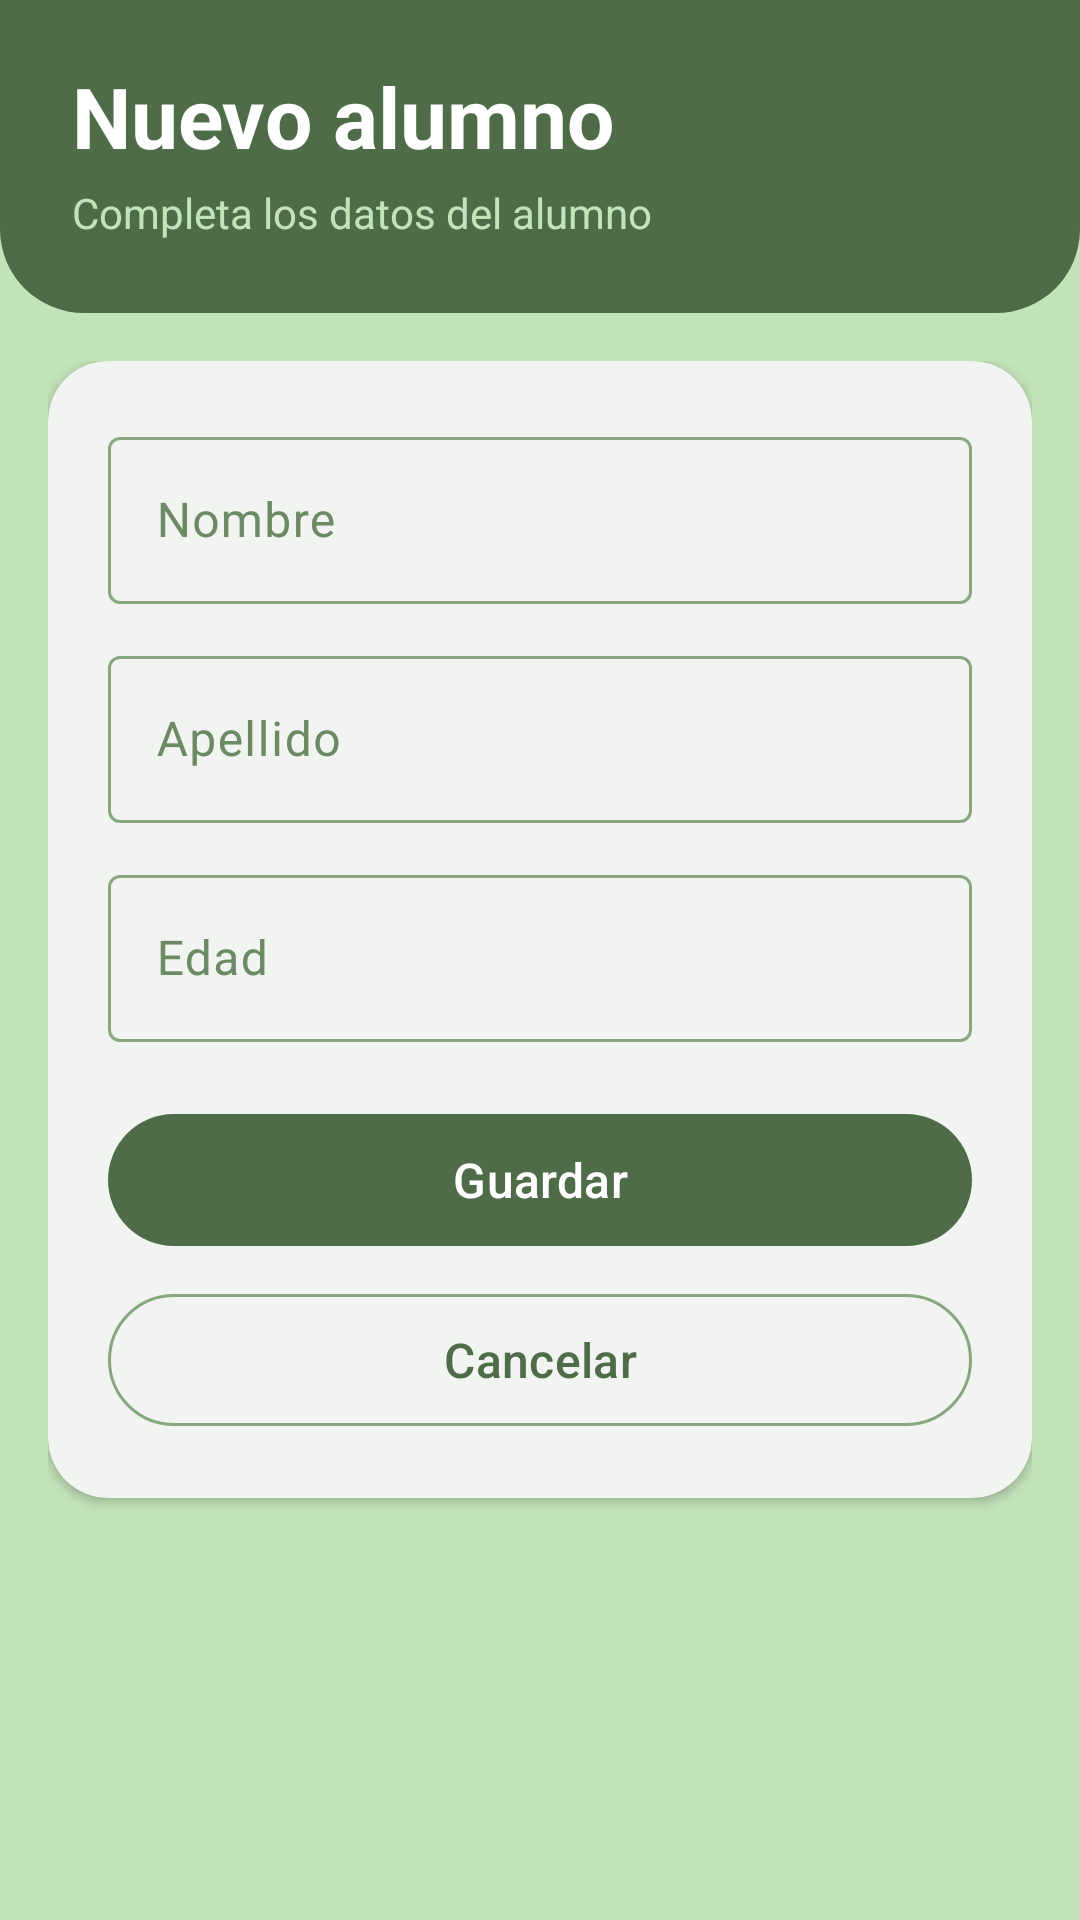

The Android layout XML behind this screen, and the referenced resources:
<!-- AndroidManifest.xml: application theme Theme.Guia11 -->
<!-- res/layout/activity_crear_alumno.xml -->
<?xml version="1.0" encoding="utf-8"?>
<LinearLayout xmlns:android="http://schemas.android.com/apk/res/android"
    xmlns:app="http://schemas.android.com/apk/res-auto"
    xmlns:tools="http://schemas.android.com/tools"
    android:id="@+id/main"
    android:layout_width="match_parent"
    android:layout_height="match_parent"
    android:background="@color/color1"
    android:orientation="vertical"
    tools:context=".CrearAlumnoActivity">

    <LinearLayout
        android:id="@+id/header"
        android:layout_width="match_parent"
        android:layout_height="wrap_content"
        android:background="@drawable/bg_header"
        android:orientation="vertical"
        android:paddingStart="24dp"
        android:paddingTop="20dp"
        android:paddingEnd="24dp"
        android:paddingBottom="24dp">

        <TextView
            android:layout_width="wrap_content"
            android:layout_height="wrap_content"
            android:text="Nuevo alumno"
            android:textColor="@color/white"
            android:textSize="28sp"
            android:textStyle="bold" />

        <TextView
            android:layout_width="wrap_content"
            android:layout_height="wrap_content"
            android:layout_marginTop="4dp"
            android:text="Completa los datos del alumno"
            android:textColor="@color/color1"
            android:textSize="14sp" />
    </LinearLayout>

    <ScrollView
        android:layout_width="match_parent"
        android:layout_height="0dp"
        android:layout_weight="1"
        android:clipToPadding="false"
        android:fillViewport="true">

        <LinearLayout
            android:layout_width="match_parent"
            android:layout_height="wrap_content"
            android:orientation="vertical"
            android:padding="16dp">

            <com.google.android.material.card.MaterialCardView
                android:layout_width="match_parent"
                android:layout_height="wrap_content"
                app:cardBackgroundColor="@color/white"
                app:cardCornerRadius="20dp"
                app:cardElevation="2dp"
                app:strokeWidth="0dp">

                <LinearLayout
                    android:layout_width="match_parent"
                    android:layout_height="wrap_content"
                    android:orientation="vertical"
                    android:padding="20dp">

                    <com.google.android.material.textfield.TextInputLayout
                        android:id="@+id/tilNombre"
                        style="@style/Widget.Material3.TextInputLayout.OutlinedBox"
                        android:layout_width="match_parent"
                        android:layout_height="wrap_content"
                        android:layout_marginBottom="12dp"
                        android:hint="Nombre">

                        <com.google.android.material.textfield.TextInputEditText
                            android:id="@+id/editTextNombre"
                            android:layout_width="match_parent"
                            android:layout_height="wrap_content"
                            android:imeOptions="actionNext"
                            android:inputType="textPersonName|textCapWords" />
                    </com.google.android.material.textfield.TextInputLayout>

                    <com.google.android.material.textfield.TextInputLayout
                        android:id="@+id/tilApellido"
                        style="@style/Widget.Material3.TextInputLayout.OutlinedBox"
                        android:layout_width="match_parent"
                        android:layout_height="wrap_content"
                        android:layout_marginBottom="12dp"
                        android:hint="Apellido">

                        <com.google.android.material.textfield.TextInputEditText
                            android:id="@+id/editTextApellido"
                            android:layout_width="match_parent"
                            android:layout_height="wrap_content"
                            android:imeOptions="actionNext"
                            android:inputType="textPersonName|textCapWords" />
                    </com.google.android.material.textfield.TextInputLayout>

                    <com.google.android.material.textfield.TextInputLayout
                        android:id="@+id/tilEdad"
                        style="@style/Widget.Material3.TextInputLayout.OutlinedBox"
                        android:layout_width="match_parent"
                        android:layout_height="wrap_content"
                        android:layout_marginBottom="20dp"
                        android:hint="Edad">

                        <com.google.android.material.textfield.TextInputEditText
                            android:id="@+id/editTextEdad"
                            android:layout_width="match_parent"
                            android:layout_height="wrap_content"
                            android:imeOptions="actionDone"
                            android:inputType="number"
                            android:maxLength="3" />
                    </com.google.android.material.textfield.TextInputLayout>

                    <com.google.android.material.button.MaterialButton
                        android:id="@+id/btnGuardar"
                        android:layout_width="match_parent"
                        android:layout_height="wrap_content"
                        android:minHeight="52dp"
                        android:text="Guardar"
                        android:textSize="16sp" />

                    <com.google.android.material.button.MaterialButton
                        android:id="@+id/btnCancelar"
                        style="@style/Widget.Material3.Button.OutlinedButton"
                        android:layout_width="match_parent"
                        android:layout_height="wrap_content"
                        android:layout_marginTop="8dp"
                        android:minHeight="52dp"
                        android:text="Cancelar"
                        android:textSize="16sp" />
                </LinearLayout>
            </com.google.android.material.card.MaterialCardView>
        </LinearLayout>
    </ScrollView>
</LinearLayout>
<!-- resources referenced by this layout -->
<resources>
  <color name="color1">#c3e3b9</color>
  <color name="white">#FFFFFFFF</color>
  <!-- drawable bg_header (drawable) -->
  <?xml version="1.0" encoding="utf-8"?>
  <shape xmlns:android="http://schemas.android.com/apk/res/android"
      android:shape="rectangle">
      <solid android:color="@color/color5" />
      <corners
          android:bottomLeftRadius="28dp"
          android:bottomRightRadius="28dp" />
  </shape>
  <style name="Theme.Guia11" parent="Base.Theme.Guia11" />
  <color name="color5">#4f6c48</color>
  <style name="Base.Theme.Guia11" parent="Theme.Material3.Light.NoActionBar">
          <item name="colorPrimary">@color/color5</item>
          <item name="colorOnPrimary">@color/white</item>
          <item name="colorPrimaryContainer">@color/color2</item>
          <item name="colorOnPrimaryContainer">@color/texto</item>
          <item name="colorSecondary">@color/color4</item>
          <item name="colorOnSecondary">@color/white</item>
          <item name="colorSecondaryContainer">@color/color2</item>
          <item name="colorOnSecondaryContainer">@color/texto</item>
          <item name="colorSurface">@color/white</item>
          <item name="colorOnSurface">@color/texto</item>
          <item name="colorOnSurfaceVariant">@color/color4</item>
          <item name="colorSurfaceContainerLow">@color/white</item>
          <item name="colorSurfaceContainer">@color/white</item>
          <item name="colorSurfaceContainerHigh">@color/white</item>
          <item name="colorSurfaceContainerHighest">@color/color1</item>
          <item name="colorOutline">@color/color3</item>
          <item name="android:colorBackground">@color/color1</item>
          <item name="android:windowBackground">@color/color1</item>
      </style>
  <color name="color2">#a6c59d</color>
  <color name="texto">#1F2D1C</color>
  <color name="color4">#6c8a64</color>
  <color name="color3">#89a781</color>
</resources>
